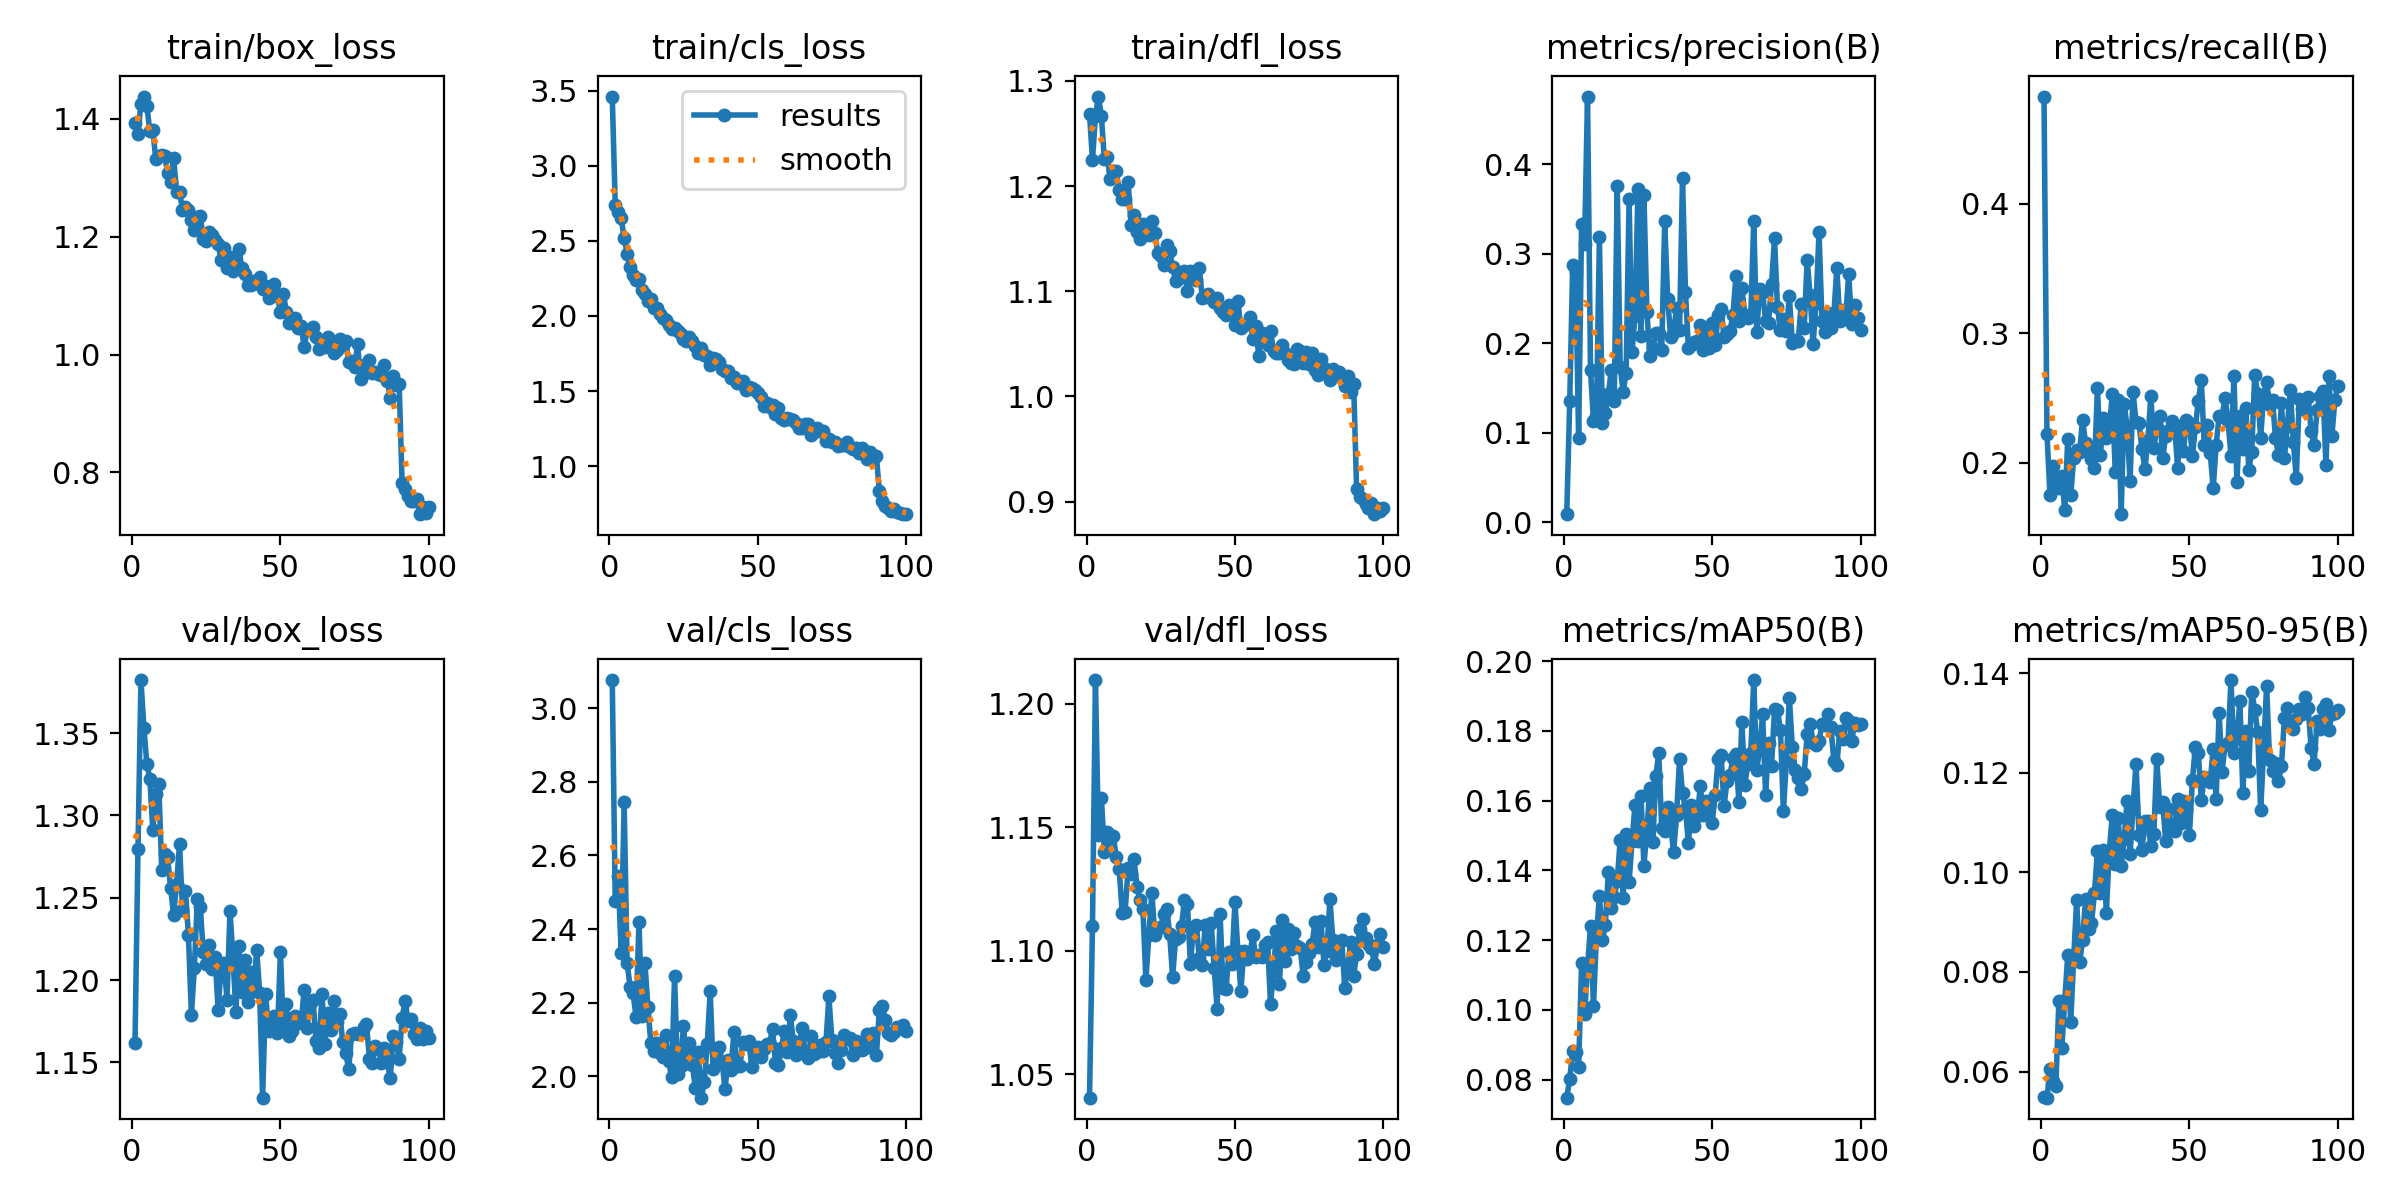

Source data for this figure (header and first rows):
epoch, time, train/box_loss, train/cls_loss, train/dfl_loss, metrics/precision(B), metrics/recall(B), metrics/mAP50(B), metrics/mAP50-95(B), val/box_loss, val/cls_loss, val/dfl_loss, lr/pg0, lr/pg1, lr/pg2
1, 27.98, 1.394, 3.461, 1.269, 0.00895, 0.4828, 0.0748, 0.05481, 1.161, 3.076, 1.04, 0.0003289, 0.0003289, 0.0003289
2, 42.9, 1.375, 2.741, 1.225, 0.135, 0.2224, 0.0802, 0.05475, 1.279, 2.477, 1.11, 0.0006557, 0.0006557, 0.0006557
3, 58.99, 1.426, 2.694, 1.267, 0.2871, 0.1754, 0.08831, 0.06058, 1.382, 2.544, 1.21, 0.0009758, 0.0009758, 0.0009758
4, 75.01, 1.438, 2.65, 1.285, 0.2791, 0.1976, 0.08802, 0.05803, 1.353, 2.336, 1.147, 0.0009703, 0.0009703, 0.0009703
5, 90.99, 1.421, 2.518, 1.267, 0.09399, 0.1814, 0.08346, 0.05713, 1.331, 2.746, 1.162, 0.0009604, 0.0009604, 0.0009604
6, 106.5, 1.379, 2.416, 1.225, 0.3332, 0.1807, 0.1134, 0.0741, 1.322, 2.309, 1.14, 0.0009505, 0.0009505, 0.0009505
7, 122, 1.38, 2.328, 1.227, 0.3113, 0.19, 0.09877, 0.0648, 1.291, 2.244, 1.148, 0.0009406, 0.0009406, 0.0009406
8, 138.2, 1.332, 2.275, 1.207, 0.4755, 0.1633, 0.1122, 0.07432, 1.313, 2.226, 1.145, 0.0009307, 0.0009307, 0.0009307
9, 152.7, 1.337, 2.242, 1.214, 0.1702, 0.2186, 0.1241, 0.08339, 1.319, 2.163, 1.147, 0.0009208, 0.0009208, 0.0009208
10, 169.3, 1.339, 2.243, 1.214, 0.1133, 0.1752, 0.1011, 0.0699, 1.267, 2.419, 1.138, 0.0009109, 0.0009109, 0.0009109
11, 186.1, 1.338, 2.175, 1.196, 0.1185, 0.2036, 0.1211, 0.08278, 1.277, 2.163, 1.133, 0.000901, 0.000901, 0.000901
12, 201.4, 1.308, 2.146, 1.188, 0.3181, 0.2104, 0.1328, 0.09443, 1.274, 2.309, 1.115, 0.0008911, 0.0008911, 0.0008911
13, 217.4, 1.293, 2.098, 1.188, 0.1109, 0.2084, 0.1202, 0.08196, 1.256, 2.189, 1.116, 0.0008812, 0.0008812, 0.0008812
14, 232.7, 1.334, 2.111, 1.204, 0.1217, 0.2334, 0.1242, 0.08635, 1.24, 2.09, 1.133, 0.0008713, 0.0008713, 0.0008713
15, 248.8, 1.277, 2.056, 1.163, 0.1427, 0.2152, 0.1395, 0.09471, 1.258, 2.07, 1.131, 0.0008614, 0.0008614, 0.0008614
16, 263.7, 1.277, 2.056, 1.173, 0.1703, 0.2123, 0.1293, 0.08866, 1.282, 2.092, 1.137, 0.0008515, 0.0008515, 0.0008515
17, 280.7, 1.246, 2.01, 1.157, 0.1358, 0.2027, 0.1323, 0.08988, 1.243, 2.064, 1.126, 0.0008416, 0.0008416, 0.0008416
18, 296.8, 1.251, 1.985, 1.149, 0.3757, 0.1963, 0.137, 0.09577, 1.254, 2.053, 1.12, 0.0008317, 0.0008317, 0.0008317
19, 311.6, 1.245, 1.971, 1.164, 0.1734, 0.2579, 0.1486, 0.1043, 1.227, 2.112, 1.117, 0.0008218, 0.0008218, 0.0008218
20, 328.1, 1.228, 1.937, 1.156, 0.1457, 0.2063, 0.1321, 0.09581, 1.179, 2.041, 1.088, 0.0008119, 0.0008119, 0.0008119
21, 342.4, 1.211, 1.914, 1.153, 0.1669, 0.2347, 0.1505, 0.1045, 1.207, 1.998, 1.106, 0.000802, 0.000802, 0.000802
22, 359.1, 1.233, 1.917, 1.167, 0.3609, 0.219, 0.1366, 0.09188, 1.249, 2.272, 1.123, 0.0007921, 0.0007921, 0.0007921
23, 375.2, 1.236, 1.902, 1.156, 0.1907, 0.2256, 0.1484, 0.1043, 1.244, 2.006, 1.106, 0.0007822, 0.0007822, 0.0007822
24, 391, 1.196, 1.882, 1.136, 0.2299, 0.2531, 0.1588, 0.1114, 1.217, 2.027, 1.109, 0.0007723, 0.0007723, 0.0007723
25, 409.6, 1.193, 1.849, 1.134, 0.3727, 0.1931, 0.1485, 0.1016, 1.21, 2.138, 1.11, 0.0007624, 0.0007624, 0.0007624
26, 425.5, 1.208, 1.834, 1.125, 0.2077, 0.2488, 0.1614, 0.1109, 1.222, 2.036, 1.115, 0.0007525, 0.0007525, 0.0007525
27, 440.8, 1.203, 1.859, 1.144, 0.3657, 0.1605, 0.1413, 0.1012, 1.207, 2.092, 1.117, 0.0007426, 0.0007426, 0.0007426
28, 457.4, 1.194, 1.832, 1.138, 0.2351, 0.2452, 0.1515, 0.1066, 1.214, 2.03, 1.107, 0.0007327, 0.0007327, 0.0007327
29, 472.8, 1.188, 1.798, 1.123, 0.1858, 0.2281, 0.1637, 0.1143, 1.182, 1.968, 1.089, 0.0007228, 0.0007228, 0.0007228
30, 486.7, 1.16, 1.757, 1.109, 0.1947, 0.186, 0.1481, 0.1036, 1.208, 2.065, 1.105, 0.0007129, 0.0007129, 0.0007129
31, 504.2, 1.181, 1.787, 1.113, 0.2112, 0.2551, 0.167, 0.1131, 1.21, 1.942, 1.106, 0.000703, 0.000703, 0.000703
32, 519.7, 1.147, 1.742, 1.114, 0.2118, 0.2318, 0.1737, 0.1219, 1.188, 1.984, 1.11, 0.0006931, 0.0006931, 0.0006931
33, 535.9, 1.165, 1.735, 1.12, 0.1923, 0.2305, 0.1521, 0.1075, 1.242, 2.087, 1.121, 0.0006832, 0.0006832, 0.0006832
34, 553.2, 1.143, 1.674, 1.1, 0.3363, 0.2109, 0.1513, 0.1046, 1.214, 2.231, 1.119, 0.0006733, 0.0006733, 0.0006733
35, 569.5, 1.146, 1.723, 1.119, 0.249, 0.1952, 0.1582, 0.1102, 1.18, 2.019, 1.095, 0.0006634, 0.0006634, 0.0006634
36, 585.3, 1.179, 1.716, 1.112, 0.2073, 0.2177, 0.1529, 0.1102, 1.221, 2.067, 1.109, 0.0006535, 0.0006535, 0.0006535
37, 602.6, 1.147, 1.695, 1.111, 0.2126, 0.2519, 0.1452, 0.1054, 1.193, 2.079, 1.11, 0.0006436, 0.0006436, 0.0006436
38, 618.1, 1.136, 1.647, 1.122, 0.2398, 0.2112, 0.156, 0.1078, 1.212, 2.04, 1.097, 0.0006337, 0.0006337, 0.0006337
39, 633.6, 1.119, 1.631, 1.094, 0.2144, 0.2275, 0.1718, 0.1227, 1.187, 1.966, 1.094, 0.0006238, 0.0006238, 0.0006238
40, 651, 1.118, 1.63, 1.095, 0.3841, 0.2364, 0.1622, 0.1132, 1.205, 2.045, 1.111, 0.0006139, 0.0006139, 0.0006139
41, 665.8, 1.124, 1.585, 1.097, 0.2572, 0.2037, 0.1576, 0.1141, 1.193, 2.018, 1.101, 0.000604, 0.000604, 0.000604
42, 681.9, 1.121, 1.597, 1.094, 0.1941, 0.221, 0.1478, 0.1062, 1.218, 2.122, 1.111, 0.0005941, 0.0005941, 0.0005941
43, 698.5, 1.132, 1.556, 1.09, 0.1983, 0.2255, 0.1587, 0.1128, 1.192, 2.03, 1.093, 0.0005842, 0.0005842, 0.0005842
44, 714.2, 1.111, 1.555, 1.094, 0.2009, 0.2327, 0.1528, 0.1086, 1.129, 2.027, 1.076, 0.0005743, 0.0005743, 0.0005743
45, 731.3, 1.116, 1.57, 1.084, 0.2024, 0.2296, 0.1556, 0.1084, 1.192, 2.094, 1.115, 0.0005644, 0.0005644, 0.0005644
46, 747.5, 1.095, 1.504, 1.08, 0.22, 0.1964, 0.1641, 0.1148, 1.169, 2.087, 1.085, 0.0005545, 0.0005545, 0.0005545
47, 762.6, 1.1, 1.527, 1.078, 0.1928, 0.2269, 0.1558, 0.1099, 1.175, 2.096, 1.084, 0.0005446, 0.0005446, 0.0005446
48, 778.7, 1.12, 1.517, 1.087, 0.2097, 0.2093, 0.1598, 0.1143, 1.178, 2.026, 1.099, 0.0005347, 0.0005347, 0.0005347
49, 793.4, 1.099, 1.508, 1.083, 0.1943, 0.233, 0.1585, 0.1125, 1.168, 2.063, 1.095, 0.0005248, 0.0005248, 0.0005248
50, 809.8, 1.072, 1.489, 1.068, 0.223, 0.2307, 0.1535, 0.1076, 1.217, 2.081, 1.12, 0.0005149, 0.0005149, 0.0005149
51, 826, 1.103, 1.457, 1.09, 0.1975, 0.205, 0.1617, 0.1186, 1.17, 2.052, 1.1, 0.000505, 0.000505, 0.000505
52, 840.9, 1.073, 1.403, 1.065, 0.231, 0.2277, 0.1719, 0.1252, 1.185, 2.075, 1.084, 0.0004951, 0.0004951, 0.0004951
53, 857.4, 1.054, 1.421, 1.068, 0.2383, 0.2481, 0.1732, 0.1239, 1.166, 2.089, 1.1, 0.0004852, 0.0004852, 0.0004852
54, 874.5, 1.061, 1.394, 1.069, 0.2068, 0.2638, 0.1584, 0.1146, 1.169, 2.088, 1.097, 0.0004753, 0.0004753, 0.0004753
55, 888.5, 1.062, 1.405, 1.075, 0.2101, 0.2139, 0.1657, 0.1192, 1.178, 2.129, 1.098, 0.0004654, 0.0004654, 0.0004654
56, 905.3, 1.044, 1.347, 1.055, 0.2137, 0.2293, 0.1673, 0.1188, 1.174, 2.036, 1.106, 0.0004555, 0.0004555, 0.0004555
57, 922.4, 1.049, 1.385, 1.067, 0.2314, 0.2077, 0.1722, 0.1182, 1.175, 2.032, 1.097, 0.0004456, 0.0004456, 0.0004456
58, 937.6, 1.013, 1.32, 1.039, 0.275, 0.1806, 0.1734, 0.1248, 1.194, 2.077, 1.098, 0.0004357, 0.0004357, 0.0004357
59, 954.3, 1.041, 1.305, 1.06, 0.2247, 0.2138, 0.1596, 0.1148, 1.171, 2.122, 1.097, 0.0004258, 0.0004258, 0.0004258
60, 969.8, 1.042, 1.321, 1.053, 0.2611, 0.2362, 0.1826, 0.1321, 1.186, 2.066, 1.102, 0.0004159, 0.0004159, 0.0004159
... 40 more rows
